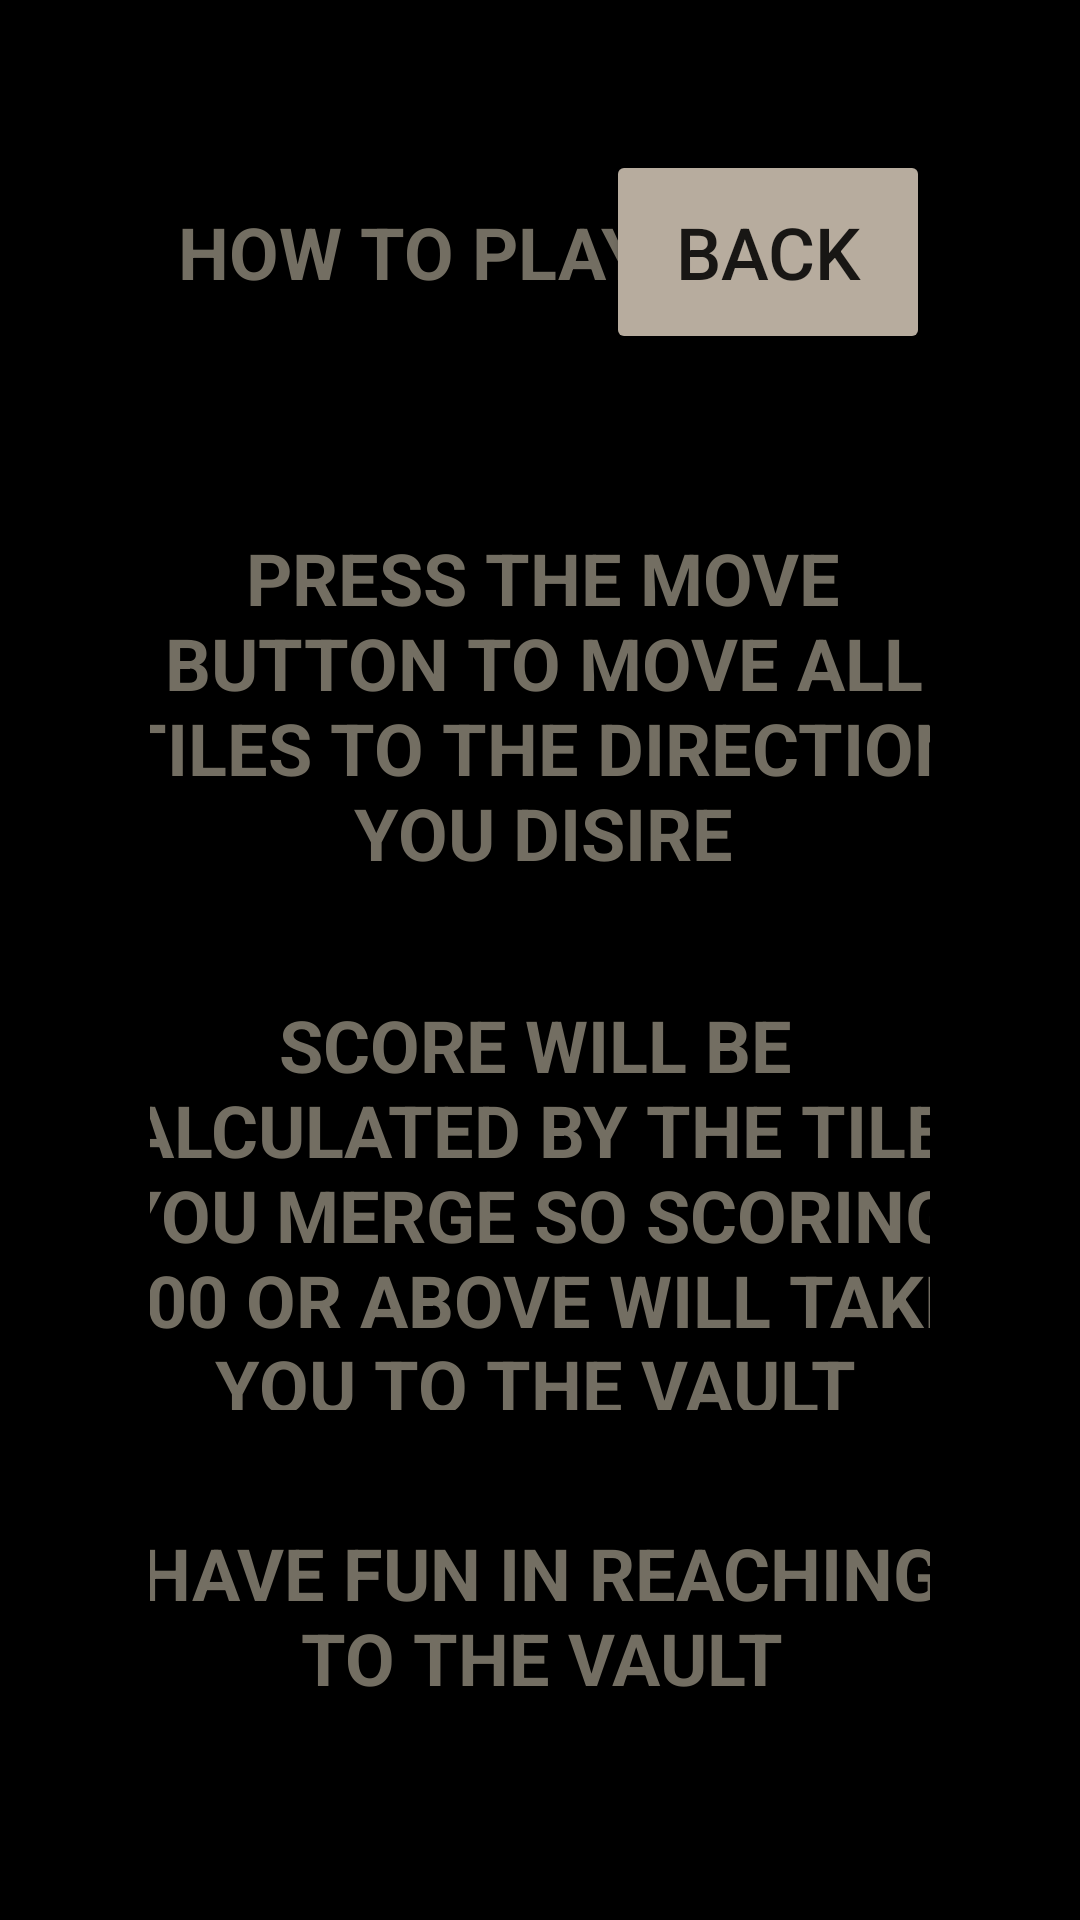

The Android layout XML behind this screen, and the referenced resources:
<!-- AndroidManifest.xml: application theme AppTheme -->
<!-- res/layout/activity_guide.xml -->
<?xml version="1.0" encoding="utf-8"?>
<androidx.constraintlayout.widget.ConstraintLayout xmlns:android="http://schemas.android.com/apk/res/android"
    xmlns:app="http://schemas.android.com/apk/res-auto"
    xmlns:tools="http://schemas.android.com/tools"
    android:layout_width="match_parent"
    android:layout_height="match_parent"
    android:background="@color/black"
    android:padding="50dp"
    tools:context=".GuideActivity">

    <TextView
        android:id="@+id/txtTitleGuide"
        android:layout_width="175dp"
        android:layout_height="68dp"
        android:gravity="center"
        android:text="HOW TO PLAY"
        android:textColor="@color/title"
        android:textSize="24sp"
        android:textStyle="bold"
        app:layout_constraintStart_toStartOf="parent"
        app:layout_constraintTop_toTopOf="parent" />

    <Button
        android:id="@+id/btnBackGuide"
        android:layout_width="108dp"
        android:layout_height="68dp"
        android:backgroundTint="@color/btn"
        android:gravity="center"
        android:text="Back"
        android:textSize="24sp"
        app:cornerRadius="15dp"
        app:layout_constraintEnd_toEndOf="parent"
        app:layout_constraintTop_toTopOf="parent" />

    <TextView
        android:id="@+id/txtGuide1"
        android:layout_width="297dp"
        android:layout_height="170dp"
        android:layout_marginTop="100dp"
        android:gravity="center"
        android:text="PRESS THE MOVE BUTTON TO MOVE ALL TILES TO THE DIRECTION YOU DISIRE"
        android:textColor="@color/title"
        android:textSize="24sp"
        android:textStyle="bold"
        app:layout_constraintEnd_toEndOf="parent"
        app:layout_constraintHorizontal_bias="0.482"
        app:layout_constraintStart_toStartOf="parent"
        app:layout_constraintTop_toTopOf="parent" />

    <TextView
        android:id="@+id/txtGuide2"
        android:layout_width="318dp"
        android:layout_height="138dp"
        android:layout_marginTop="12dp"
        android:gravity="center"
        android:text="SCORE WILL BE CALCULATED BY THE TILES YOU MERGE SO SCORING 300 OR ABOVE WILL TAKE YOU TO THE VAULT"
        android:textColor="@color/title"
        android:textSize="24sp"
        android:textStyle="bold"
        app:layout_constraintEnd_toEndOf="parent"
        app:layout_constraintHorizontal_bias="0.538"
        app:layout_constraintStart_toStartOf="parent"
        app:layout_constraintTop_toBottomOf="@+id/txtGuide1" />

    <TextView
        android:id="@+id/txtGuide3"
        android:layout_width="268dp"
        android:layout_height="105dp"
        android:layout_marginTop="16dp"
        android:gravity="center"
        android:text="HAVE FUN IN REACHING TO THE VAULT"
        android:textColor="@color/title"
        android:textSize="24sp"
        android:textStyle="bold"
        app:layout_constraintEnd_toEndOf="parent"
        app:layout_constraintStart_toStartOf="parent"
        app:layout_constraintTop_toBottomOf="@+id/txtGuide2" />
</androidx.constraintlayout.widget.ConstraintLayout>
<!-- resources referenced by this layout -->
<resources>
  <color name="black">#000000</color>
  <color name="btn">#B7AC9E</color>
  <color name="title">#736E62</color>
  <style name="AppTheme" parent="Theme.AppCompat.DayNight.DarkActionBar">
          
          
          <item name="colorPrimary">@color/material_dynamic_neutral20</item>
          <item name="colorPrimaryDark">@color/black</item>
          <item name="colorAccent">@color/colorAccent</item>
     </style>
  <color name="colorAccent">#FF4081</color>
</resources>
